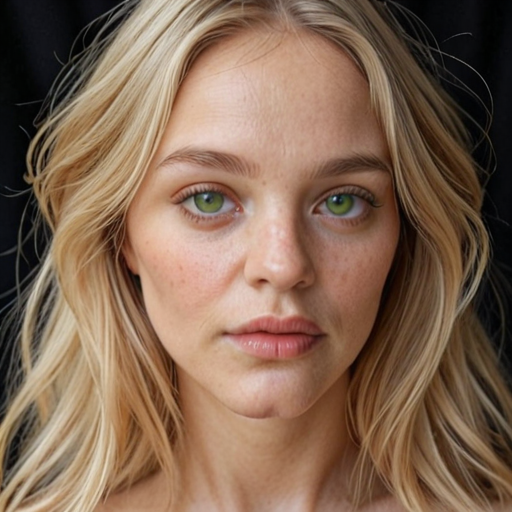
Generation parameters embedded in this image by AUTOMATIC1111 Stable Diffusion web UI or a fork of it (Forge, ...) (PNG 'parameters' text chunk):
Hyperrealistic full portrait of a woman, full head and hair clearly visible, uncropped. Centered in the frame with space around the head. Entire face and hair in view, no cropping. The woman has a Light Spring coloring: warm undertones, very fair skin with a soft ivory or peachy tint, light golden blonde or strawberry blonde hair, light blue, green, or soft hazel eyes. Her facial features need to be rare. No makeup at all. Hyperrealistic round irises and pupils. Pitch black background. Photorealistic, ultra-detailed skin, cinematic lighting, sharp focus, shallow depth of field, 85mm lens look, high resolution.
Steps: 20, Sampler: DPM++ 2M, Schedule type: Polyexponential, CFG scale: 7, Seed: 598617814, Size: 512x512, Model hash: baf6239be0, Model: cyberillustrious_v40, Version: v1.9.4